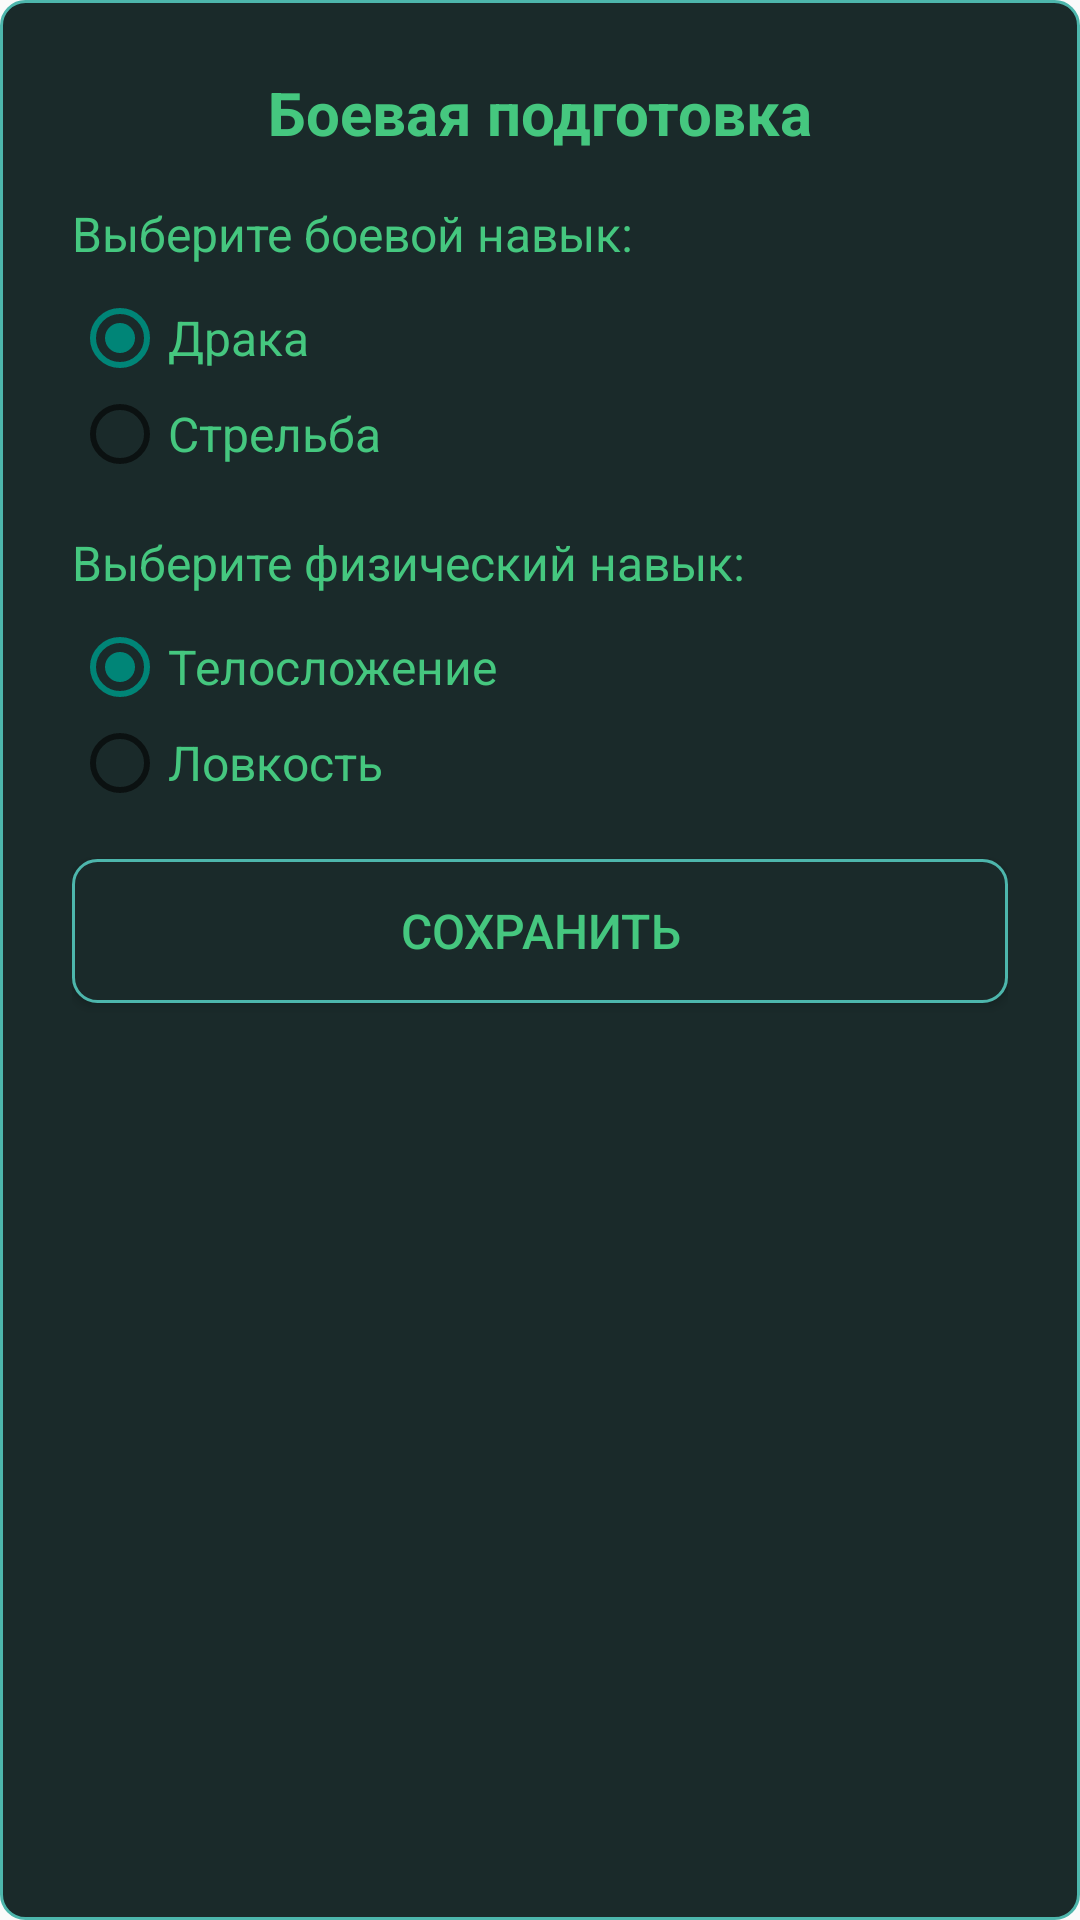

Reconstruct the res/layout file that produces this screen, plus the resources it refers to.
<!-- AndroidManifest.xml: application theme Theme.AppCompat.Light.NoActionBar -->
<!-- res/layout/dialog_combat_training.xml -->
<?xml version="1.0" encoding="utf-8"?>
<LinearLayout xmlns:android="http://schemas.android.com/apk/res/android"
    android:layout_width="match_parent"
    android:layout_height="wrap_content"
    android:orientation="vertical"
    android:background="@drawable/itembrightbtn"
    android:padding="24dp">

    <TextView
        android:layout_width="match_parent"
        android:layout_height="wrap_content"
        android:text="Боевая подготовка"
        android:textSize="20sp"
        android:textColor="@color/bir"
        android:gravity="center"
        android:textStyle="bold"
        android:paddingBottom="16dp"/>

    <TextView
        android:layout_width="match_parent"
        android:layout_height="wrap_content"
        android:text="Выберите боевой навык:"
        android:textSize="16sp"
        android:textColor="@color/bir"
        android:paddingBottom="8dp"/>

    <RadioGroup
        android:id="@+id/radioGroupCombat"
        android:layout_width="match_parent"
        android:layout_height="wrap_content"
        android:orientation="vertical">

        <RadioButton
            android:id="@+id/radioMelee"
            android:layout_width="match_parent"
            android:layout_height="wrap_content"
            android:text="Драка"
            android:textSize="16sp"
            android:textColor="@color/bir"
            android:checked="true"/>

        <RadioButton
            android:id="@+id/radioShooting"
            android:layout_width="match_parent"
            android:layout_height="wrap_content"
            android:text="Стрельба"
            android:textSize="16sp"
            android:textColor="@color/bir"/>
    </RadioGroup>

    <TextView
        android:layout_width="match_parent"
        android:layout_height="wrap_content"
        android:text="Выберите физический навык:"
        android:textSize="16sp"
        android:textColor="@color/bir"
        android:paddingTop="16dp"
        android:paddingBottom="8dp"/>

    <RadioGroup
        android:id="@+id/radioGroupPhysical"
        android:layout_width="match_parent"
        android:layout_height="wrap_content"
        android:orientation="vertical">

        <RadioButton
            android:id="@+id/radioConstitution"
            android:layout_width="match_parent"
            android:layout_height="wrap_content"
            android:text="Телосложение"
            android:textSize="16sp"
            android:textColor="@color/bir"
            android:checked="true"/>

        <RadioButton
            android:id="@+id/radioAgility"
            android:layout_width="match_parent"
            android:layout_height="wrap_content"
            android:text="Ловкость"
            android:textSize="16sp"
            android:textColor="@color/bir"/>
    </RadioGroup>

    <Button
        android:id="@+id/btnSaveCombatTraining"
        android:layout_width="match_parent"
        android:layout_height="wrap_content"
        android:layout_marginTop="16dp"
        android:text="Сохранить"
        android:textSize="16sp"
        android:textColor="@color/bir"
        android:background="@drawable/itembrightbtn"/>
</LinearLayout>
<!-- resources referenced by this layout -->
<resources>
  <color name="bir">#45C77F</color>
  <!-- drawable itembrightbtn (drawable) -->
  <?xml version="1.0" encoding="utf-8"?>
  <shape xmlns:android="http://schemas.android.com/apk/res/android"
      android:shape="rectangle">
  
      
      <solid android:color="#1A2A2A"/>
  
      
      <corners android:radius="8dp"/>
  
      
      <stroke
          android:width="1dp"
          android:color="#4DB6AC"/>
  
      
      <padding
          android:left="8dp"
          android:top="4dp"
          android:right="8dp"
          android:bottom="4dp"/>
  </shape>
</resources>
